Run: headless pygame with SDL's dummy video driver; simulated clock (each Clock.tick advances the game by its frame time, no real sleeping); random seed 0; keys injected as events and as key.get_pressed() state; mouse plan: one left click at the window centre at the start of phase 2, then a move to the lower-right quarter at the start of phase 3.
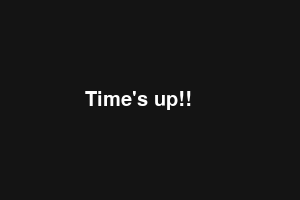
Frame 1 of 4 · flips 1–60 · no input
Frame 2 of 4 · flips 61–180 · clicked the window centre · tapped SPACE, RETURN · held RIGHT (→), D · screen unchanged from frame 1, image omitted
Frame 3 of 4 · flips 181–300 · moved the mouse to the lower-right quarter · held DOWN (↓), S · screen unchanged from frame 2, image omitted
Frame 4 of 4 · flips 301–420 · held LEFT (←), A, UP (↑), W · screen unchanged from frame 3, image omitted

The pygame program that drew these frames:

import pygame,time, sys
from pygame.locals import*
pygame.init()
screen_size = (300,200)
screen = pygame.display.set_mode(screen_size)
pygame.display.set_caption("timer")
time_left = 30 #duration of the timer in seconds
crashed  = False
font = pygame.font.SysFont("Somic Sans MS", 30)
color = (255, 255, 255)

while not crashed:
    for event in pygame.event.get():
        if event.type == QUIT:
            crashed = True
    total_mins = time_left//60 # minutes left
    total_sec = time_left-(60*(total_mins)) #seconds left
    time_left -= 1
    if time_left > -1:
        text = font.render(("Time left: "+str(total_mins)+":"+str(total_sec)), True, color)
        screen.blit(text, (85, 90))
        pygame.display.flip()
        screen.fill((20,20,20))
        time.sleep(1)#making the time interval of the loop 1sec
    else:
        text = font.render("Time's up!!", True, color)
        screen.blit(text, (85, 90))
        pygame.display.flip()
        screen.fill((20,20,20))




pygame.quit()
sys.exit()
'''import pygame
from pygame.locals import *
import queue

class Utils:
    def get_mouse_event(self):
        # get coordinates of the mouse
        position = pygame.mouse.get_pos()
        
        # return left click status and mouse coordinates
        return position

    def left_click_event(self):
        # store mouse buttons
        mouse_btn = pygame.mouse.get_pressed()
        # create flag to check for left click event
        left_click = False

        if mouse_btn[0]: #and e.button == 1:
            # change left click flag
            left_click = True

        return left_click'''
